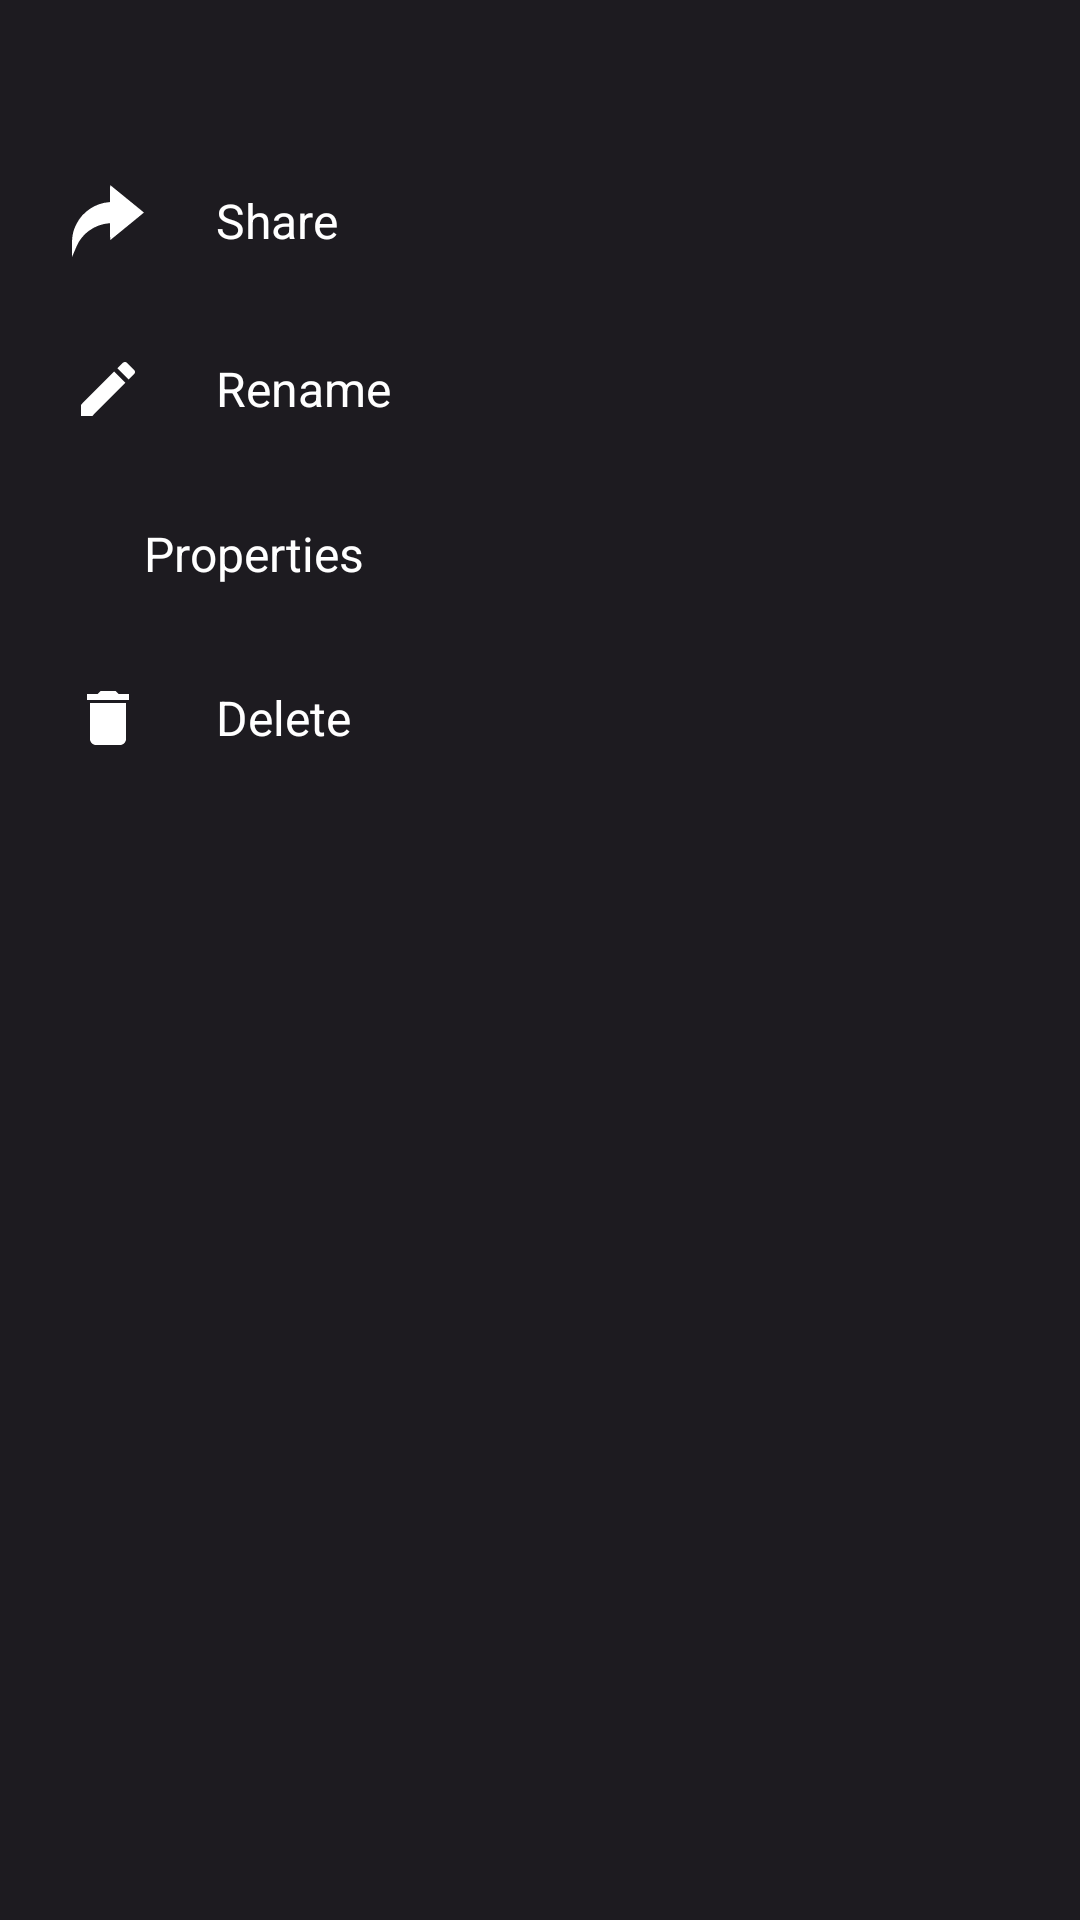

Here is an Android app screen rendered from its layout file. Give the layout XML and the strings, colors and styles it references.
<!-- AndroidManifest.xml: application theme Theme.MXClone -->
<!-- res/layout/more_option_bottom_sheet.xml -->
<?xml version="1.0" encoding="utf-8"?>
<androidx.constraintlayout.widget.ConstraintLayout xmlns:android="http://schemas.android.com/apk/res/android"
    android:layout_width="match_parent"
    android:layout_height="wrap_content"
    xmlns:tools="http://schemas.android.com/tools"
    android:padding="@dimen/medium_spacing"
    android:elevation="@dimen/extra_small_spacing"
    android:background="?attr/colorOnSurface"
    xmlns:app="http://schemas.android.com/apk/res-auto">
    <TextView
        android:id="@+id/selected_item_title"
        android:layout_width="wrap_content"
        android:layout_height="wrap_content"
        app:layout_constraintTop_toTopOf="parent"
        app:layout_constraintStart_toStartOf="parent"
        android:textColor="?attr/colorOnSecondary"
        tools:text="@string/panchayat"
        android:textSize="@dimen/small_text"/>
    <LinearLayout
        android:layout_width="match_parent"
        android:layout_height="wrap_content"
        android:orientation="vertical"
        android:layout_marginTop="@dimen/small_spacing"
        app:layout_constraintTop_toBottomOf="@id/selected_item_title"
        app:layout_constraintStart_toStartOf="parent"
        android:gravity="start|top">
        <LinearLayout
            android:id="@+id/share"
            android:layout_width="match_parent"
            android:layout_height="wrap_content"
            android:gravity="center_vertical|start"
            android:paddingHorizontal="@dimen/small_spacing"
            android:paddingVertical="@dimen/medium_spacing"
            android:orientation="horizontal">
            <ImageView
                android:layout_width="wrap_content"
                android:layout_height="wrap_content"
                android:src="@drawable/ic_share__1"/>
            <Space
                android:layout_width="@dimen/large_spacing"
                android:layout_height="wrap_content"/>
            <TextView
                android:layout_width="wrap_content"
                android:layout_height="wrap_content"
                android:textSize="@dimen/small_text"
                android:textColor="?attr/colorOnSecondary"
                android:text="@string/share"/>
        </LinearLayout>
        <LinearLayout
            android:id="@+id/rename"
            android:layout_width="match_parent"
            android:layout_height="wrap_content"
            android:gravity="center_vertical|start"
            android:paddingHorizontal="@dimen/small_spacing"
            android:paddingVertical="@dimen/medium_spacing"
            android:orientation="horizontal">
            <ImageView
                android:layout_width="wrap_content"
                android:layout_height="wrap_content"
                android:src="@drawable/ic_rename"/>
            <Space
                android:layout_width="@dimen/large_spacing"
                android:layout_height="wrap_content"/>
            <TextView
                android:layout_width="wrap_content"
                android:layout_height="wrap_content"
                android:textSize="@dimen/small_text"
                android:textColor="?attr/colorOnSecondary"
                android:text="@string/rename"/>
        </LinearLayout>
        <LinearLayout
            android:id="@+id/properties"
            android:layout_width="match_parent"
            android:layout_height="wrap_content"
            android:gravity="center_vertical|start"
            android:paddingHorizontal="@dimen/small_spacing"
            android:paddingVertical="@dimen/medium_spacing"
            android:orientation="horizontal">
            <ImageView
                android:layout_width="wrap_content"
                android:layout_height="wrap_content"
                android:src="@drawable/ic_info"/>
            <Space
                android:layout_width="@dimen/large_spacing"
                android:layout_height="wrap_content"/>
            <TextView
                android:layout_width="wrap_content"
                android:layout_height="wrap_content"
                android:textSize="@dimen/small_text"
                android:textColor="?attr/colorOnSecondary"
                android:text="@string/properties"/>
        </LinearLayout>
        <LinearLayout
            android:id="@+id/delete"
            android:layout_width="match_parent"
            android:layout_height="wrap_content"
            android:gravity="center_vertical|start"
            android:paddingHorizontal="@dimen/small_spacing"
            android:paddingVertical="@dimen/medium_spacing"
            android:orientation="horizontal">
            <ImageView
                android:layout_width="wrap_content"
                android:layout_height="wrap_content"
                android:src="@drawable/ic_delete"/>
            <Space
                android:layout_width="@dimen/large_spacing"
                android:layout_height="wrap_content"/>
            <TextView
                android:layout_width="wrap_content"
                android:layout_height="wrap_content"
                android:textSize="@dimen/small_text"
                android:textColor="?attr/colorOnSecondary"
                android:text="@string/delete"/>
        </LinearLayout>
    </LinearLayout>
</androidx.constraintlayout.widget.ConstraintLayout>
<!-- resources referenced by this layout -->
<resources>
  <dimen name="extra_small_spacing">4dp</dimen>
  <dimen name="large_spacing">24dp</dimen>
  <dimen name="medium_spacing">16dp</dimen>
  <dimen name="small_spacing">8dp</dimen>
  <dimen name="small_text">16sp</dimen>
  <!-- drawable ic_delete (drawable) -->
  <vector xmlns:android="http://schemas.android.com/apk/res/android"
      android:width="24dp"
      android:height="24dp"
      android:tint="?attr/colorOnSecondary"
      android:viewportWidth="24"
      android:viewportHeight="24">
      <path
          android:fillColor="@android:color/white"
          android:pathData="M6,19c0,1.1 0.9,2 2,2h8c1.1,0 2,-0.9 2,-2V7H6v12zM19,4h-3.5l-1,-1h-5l-1,1H5v2h14V4z" />
  </vector>
  <!-- drawable ic_rename (drawable) -->
  <vector xmlns:android="http://schemas.android.com/apk/res/android"
      android:width="24dp"
      android:height="24dp"
      android:tint="?attr/colorOnSecondary"
      android:viewportWidth="24"
      android:viewportHeight="24">
      <path
          android:fillColor="@android:color/white"
          android:pathData="M3,17.25V21h3.75L17.81,9.94l-3.75,-3.75L3,17.25zM20.71,7.04c0.39,-0.39 0.39,-1.02 0,-1.41l-2.34,-2.34c-0.39,-0.39 -1.02,-0.39 -1.41,0l-1.83,1.83 3.75,3.75 1.83,-1.83z" />
  </vector>
  <!-- drawable ic_share__1 (drawable) -->
  <vector xmlns:android="http://schemas.android.com/apk/res/android"
      android:width="24dp"
      android:height="24dp"
      android:tint="?attr/colorOnSecondary"
      android:viewportWidth="512"
      android:viewportHeight="512">
      <path
          android:fillColor="#000000"
          android:pathData="M270.8,60.6l-0.3,60.9 -9.5,0.7c-44.6,3.4 -91.9,19.9 -131.4,45.8 -43.4,28.6 -76.7,66.1 -99.6,112.5 -13.6,27.4 -20.7,49 -25.5,77 -3.9,23.2 -4.6,38.8 -4.3,98.4l0.3,55.5 17.9,-42c19.7,-46.2 25.2,-57.4 36.3,-74.2 18,-27.3 38.8,-49.3 65.3,-69.1 42.2,-31.6 93.7,-50.7 146.8,-54.4l4.2,-0.3 0,60.3c0,33.2 0.3,60.3 0.6,60.3 0.3,-0 37.5,-30.2 82.7,-67.2 45.2,-37 99,-80.9 119.5,-97.7 20.4,-16.7 37.2,-30.7 37.2,-31.1 0,-0.4 -11.8,-10.3 -26.2,-22.1 -14.5,-11.7 -67.7,-55.1 -118.3,-96.3 -50.6,-41.1 -92.8,-75.5 -93.7,-76.4 -1.7,-1.4 -1.8,1.6 -2,59.4z"
          android:strokeColor="#00000000" />
  </vector>
  <string name="delete">Delete</string>
  <string name="panchayat">panchayat_2</string>
  <string name="properties">Properties</string>
  <string name="rename">Rename</string>
  <string name="share">Share</string>
  <style name="Theme.MXClone" parent="Base.Theme.MXClone" />
  <style name="Base.Theme.MXClone" parent="Theme.Material3.DayNight.NoActionBar">
          
          
      </style>
</resources>
